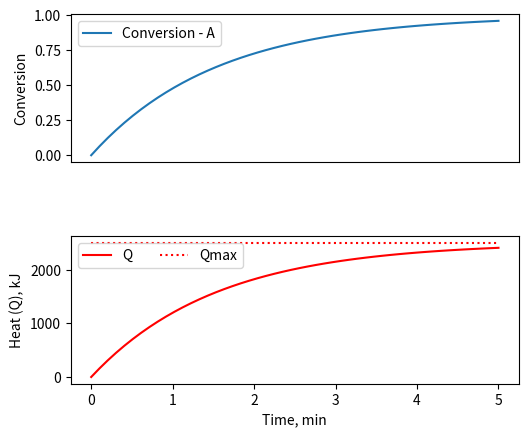
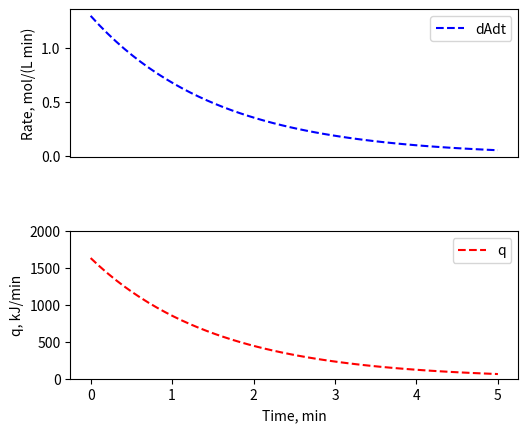

These figures' Python source, in order:


import matplotlib.pyplot as plt
import numpy as np
from scipy.integrate import odeint

# kinetic model
def rA(A):
    k = 0.65 # 1/min
    return -k*A

def model(y, t):
    A = y[0]
    Q = y[1]
    dAdt = rA(A)           # component A balance
    dQdt = dAdt*V0*H       # instantaneous heat release rate
    return [dAdt, dQdt]

A0 = 2.0 # mol/L
H = -125.574 #kJ/mol
V0 = 10 # L

ic = [A0, 0]               # initial conditions: A0, Q0
Qmax = -A0*V0*H            # <---
t = np.linspace(0,5)       # 0 - 5 min
results = odeint(model, ic, t)
A = results[:,0]
Q = results[:,1]

alpha = (A0-A)/A0          # calculate conversion of A
dAdt = rA(A)               # rate of reaction
q = dAdt*V0*H              # instantaneous heat release rate (kJ/min) 

plt.subplots_adjust(hspace = 0.5, left=0.2, right=0.9)
plt.subplot(211)
plt.plot(t, alpha, label='Conversion - A')
plt.legend(loc='best')
plt.xticks([])
plt.ylabel('Conversion')
plt.subplot(212)
plt.plot(t, Q, 'r-', label='Q')
plt.plot((0,5),(Qmax, Qmax), 'r:', label='Qmax')
plt.legend(loc='best', ncol=2)
plt.xlabel('Time, min')
plt.ylabel('Heat (Q), kJ')
plt.savefig('42-1a.pdf')
plt.close()

plt.subplots_adjust(hspace = 0.5, left=0.2, right=0.9)
plt.subplot(211)
plt.plot(t, -dAdt, 'b--', label='dAdt')
plt.legend(loc='best')
plt.xticks([])
plt.ylabel('Rate, mol/(L min)')
plt.subplot(212)
plt.plot(t, q, 'r--', label='q')
plt.legend(loc='best')
plt.xlabel('Time, min')
plt.ylabel('q, kJ/min')
plt.ylim(0,2000)
plt.savefig('42-1b.pdf')
plt.close()
